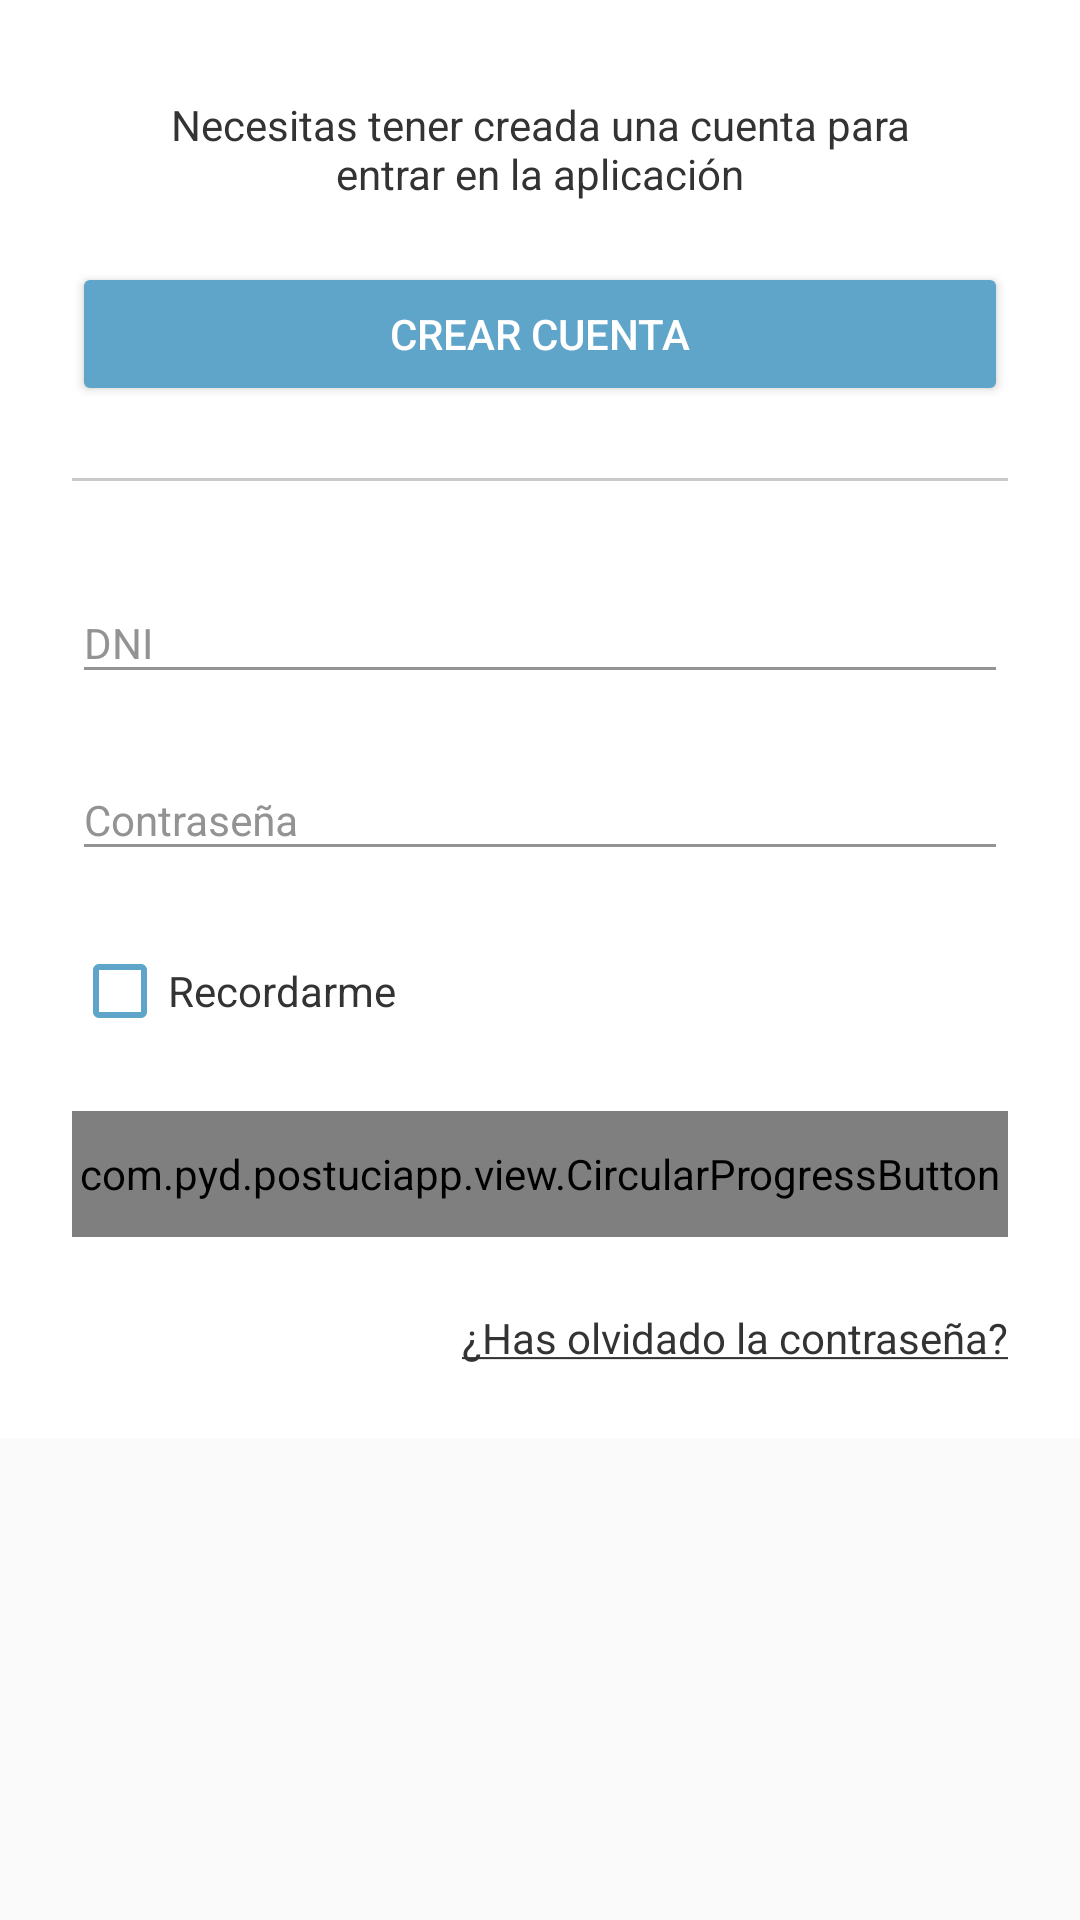

Here is an Android app screen rendered from its layout file. Give the layout XML and the strings, colors and styles it references.
<!-- AndroidManifest.xml: application theme AppTheme -->
<!-- res/layout/dialog_sign_in_patient.xml -->
<?xml version="1.0" encoding="utf-8"?>
<FrameLayout xmlns:android="http://schemas.android.com/apk/res/android"
    xmlns:app="http://schemas.android.com/apk/res-auto"
    android:layout_width="match_parent"
    android:layout_height="wrap_content">

    <ScrollView android:layout_width="match_parent"
        android:layout_height="wrap_content"
        android:background="@android:color/white">

        <LinearLayout
            android:orientation="vertical"
            android:layout_width="match_parent"
            android:layout_height="wrap_content">

            
            <androidx.appcompat.widget.AppCompatTextView
                android:layout_width="match_parent"
                android:layout_height="wrap_content"
                android:paddingTop="32dp"
                android:paddingRight="48dp"
                android:paddingLeft="48dp"
                android:paddingBottom="20dp"
                android:gravity="center"
                android:textColor="@color/colorText"
                android:text="@string/sign_in_info"/>

            
            <androidx.appcompat.widget.AppCompatButton
                android:id="@+id/create_account"
                android:layout_width="match_parent"
                android:layout_height="wrap_content"
                android:layout_marginLeft="24dp"
                android:layout_marginRight="24dp"
                android:text="@string/create_account"
                android:textColor="@android:color/white"
                style="@style/Base.Widget.AppCompat.Button.Colored"/>

            
            <View
                android:layout_width="match_parent"
                android:layout_height="1dp"
                android:layout_margin="24dp"
                android:background="#C8C9CB"
                android:focusable="true"
                android:focusableInTouchMode="true"/>

            
            <com.google.android.material.textfield.TextInputLayout
                android:id="@+id/dni_input_layout"
                android:layout_width="match_parent"
                android:layout_height="wrap_content"
                android:layout_marginRight="24dp"
                android:layout_marginLeft="24dp"
                android:textColorHint="@color/colorMediumText"
                android:theme="@style/TextLabel">

                <androidx.appcompat.widget.AppCompatEditText
                    android:id="@+id/dni_edittext"
                    android:layout_width="match_parent"
                    android:layout_height="wrap_content"
                    android:inputType="text"
                    android:maxLines="1"
                    android:maxLength="9"
                    android:textColor="@color/colorText"
                    android:textColorHint="@color/colorDarkerText"
                    android:hint="@string/dni_hint"
                    android:nextFocusUp="@id/password_edittext"
                    android:nextFocusLeft="@id/password_edittext"/>

            </com.google.android.material.textfield.TextInputLayout>

            
            <com.google.android.material.textfield.TextInputLayout
                android:id="@+id/password_input_layout"
                android:layout_width="match_parent"
                android:layout_height="wrap_content"
                android:layout_marginRight="24dp"
                android:layout_marginLeft="24dp"
                android:layout_marginTop="12dp"
                android:textColorHint="@color/colorMediumText"
                android:theme="@style/TextLabel">

                <androidx.appcompat.widget.AppCompatEditText
                    android:id="@+id/password_edittext"
                    android:layout_width="match_parent"
                    android:layout_height="wrap_content"
                    android:inputType="textPassword"
                    android:maxLines="1"
                    android:maxLength="64"
                    android:textColor="@color/colorText"
                    android:textColorHint="@color/colorDarkerText"
                    android:hint="@string/password_hint"/>

            </com.google.android.material.textfield.TextInputLayout>

            
            <androidx.appcompat.widget.AppCompatCheckBox
                android:id="@+id/remember_me_checkbox"
                android:layout_width="wrap_content"
                android:layout_height="wrap_content"
                android:text="@string/remember_me"
                android:textColor="@color/colorText"
                android:layout_margin="24dp"
                app:buttonTint="@color/colorAccent"/>

            <com.pyd.postuciapp.view.CircularProgressButton
                android:id="@+id/enter"
                android:layout_gravity="bottom|center_horizontal"
                android:layout_width="match_parent"
                android:layout_height="42dp"
                android:layout_marginRight="24dp"
                android:layout_marginLeft="24dp"
                android:textColor="@android:color/white"
                app:cpb_cornerRadius="1dp"
                app:cpb_textIdle="@string/login_sign_in"
                app:cpb_iconComplete="@drawable/ic_done_mini"
                app:cpb_selectorIdle="@color/morph_button_idle_colors"
                app:cpb_selectorComplete="@color/morph_button_complete_colors"
                app:cpb_colorIndicator="@color/colorAccent"
                app:cpb_colorIndicatorBackground="@android:color/transparent"
                app:cpb_colorProgress="@android:color/transparent"/>

            
            <androidx.appcompat.widget.AppCompatTextView
                android:id="@+id/password_forgotten"
                android:layout_width="match_parent"
                android:layout_height="wrap_content"
                android:text="@string/forget_password"
                android:textColor="@color/colorText"
                android:layout_margin="24dp"
                android:gravity="end"/>

        </LinearLayout>

    </ScrollView>

    <LinearLayout
        android:id="@+id/sign_in_dialog_background"
        android:layout_width="match_parent"
        android:layout_height="match_parent"
        android:orientation="vertical"
        android:visibility="invisible"
        android:layout_gravity="center"
        android:gravity="center"
        android:background="@color/colorAccent">

        <ImageView
            android:layout_width="74dp"
            android:layout_height="74dp"
            android:src="@drawable/ic_done_hq"
            android:layout_marginBottom="42dp"/>

        <androidx.appcompat.widget.AppCompatTextView
            android:layout_width="match_parent"
            android:layout_height="wrap_content"
            android:gravity="center"
            android:textSize="18sp"
            android:textColor="@android:color/white"
            android:text="@string/login_ok"/>

    </LinearLayout>

</FrameLayout>
<!-- resources referenced by this layout -->
<resources>
  <color name="colorAccent">#5FA4C9</color>
  <color name="colorDarkerText">#393939</color>
  <color name="colorMediumText">#939393</color>
  <color name="colorText">#333333</color>
  <string name="create_account">Crear cuenta</string>
  <string name="dni_hint">DNI</string>
  <string name="forget_password"><u>¿Has olvidado la contraseña?</u></string>
  <string name="login_ok">Te has logueado correctamente\n\nPulsa para continuar</string>
  <string name="login_sign_in">Entrar</string>
  <string name="password_hint">Contraseña</string>
  <string name="remember_me">Recordarme</string>
  <string name="sign_in_info">Necesitas tener creada una cuenta para entrar en la aplicación</string>
  <style name="TextLabel" parent="TextAppearance.AppCompat">
          
          <item name="android:textColorHint">@color/colorLightText</item>
          <item name="android:textSize">14dp</item>
          
          <item name="colorAccent">@color/colorAccent</item>
          <item name="colorControlNormal">@color/colorMediumText</item>
          <item name="colorControlActivated">@color/colorAccent</item>
          <item name="android:textColorHighlight">@color/colorMediumText</item>
          <item name="android:textColorLink">@color/colorMediumText</item>
      </style>
  <style name="AppTheme" parent="Theme.AppCompat.Light.NoActionBar">
          
          <item name="colorPrimary">@color/colorPrimary</item>
          <item name="colorPrimaryDark">@color/colorPrimaryDark</item>
          <item name="colorAccent">@color/colorAccent</item>
      </style>
  <color name="colorLightText">#CACACA</color>
  <color name="colorPrimary">#DDDDDD</color>
  <color name="colorPrimaryDark">#3c6378</color>
</resources>
